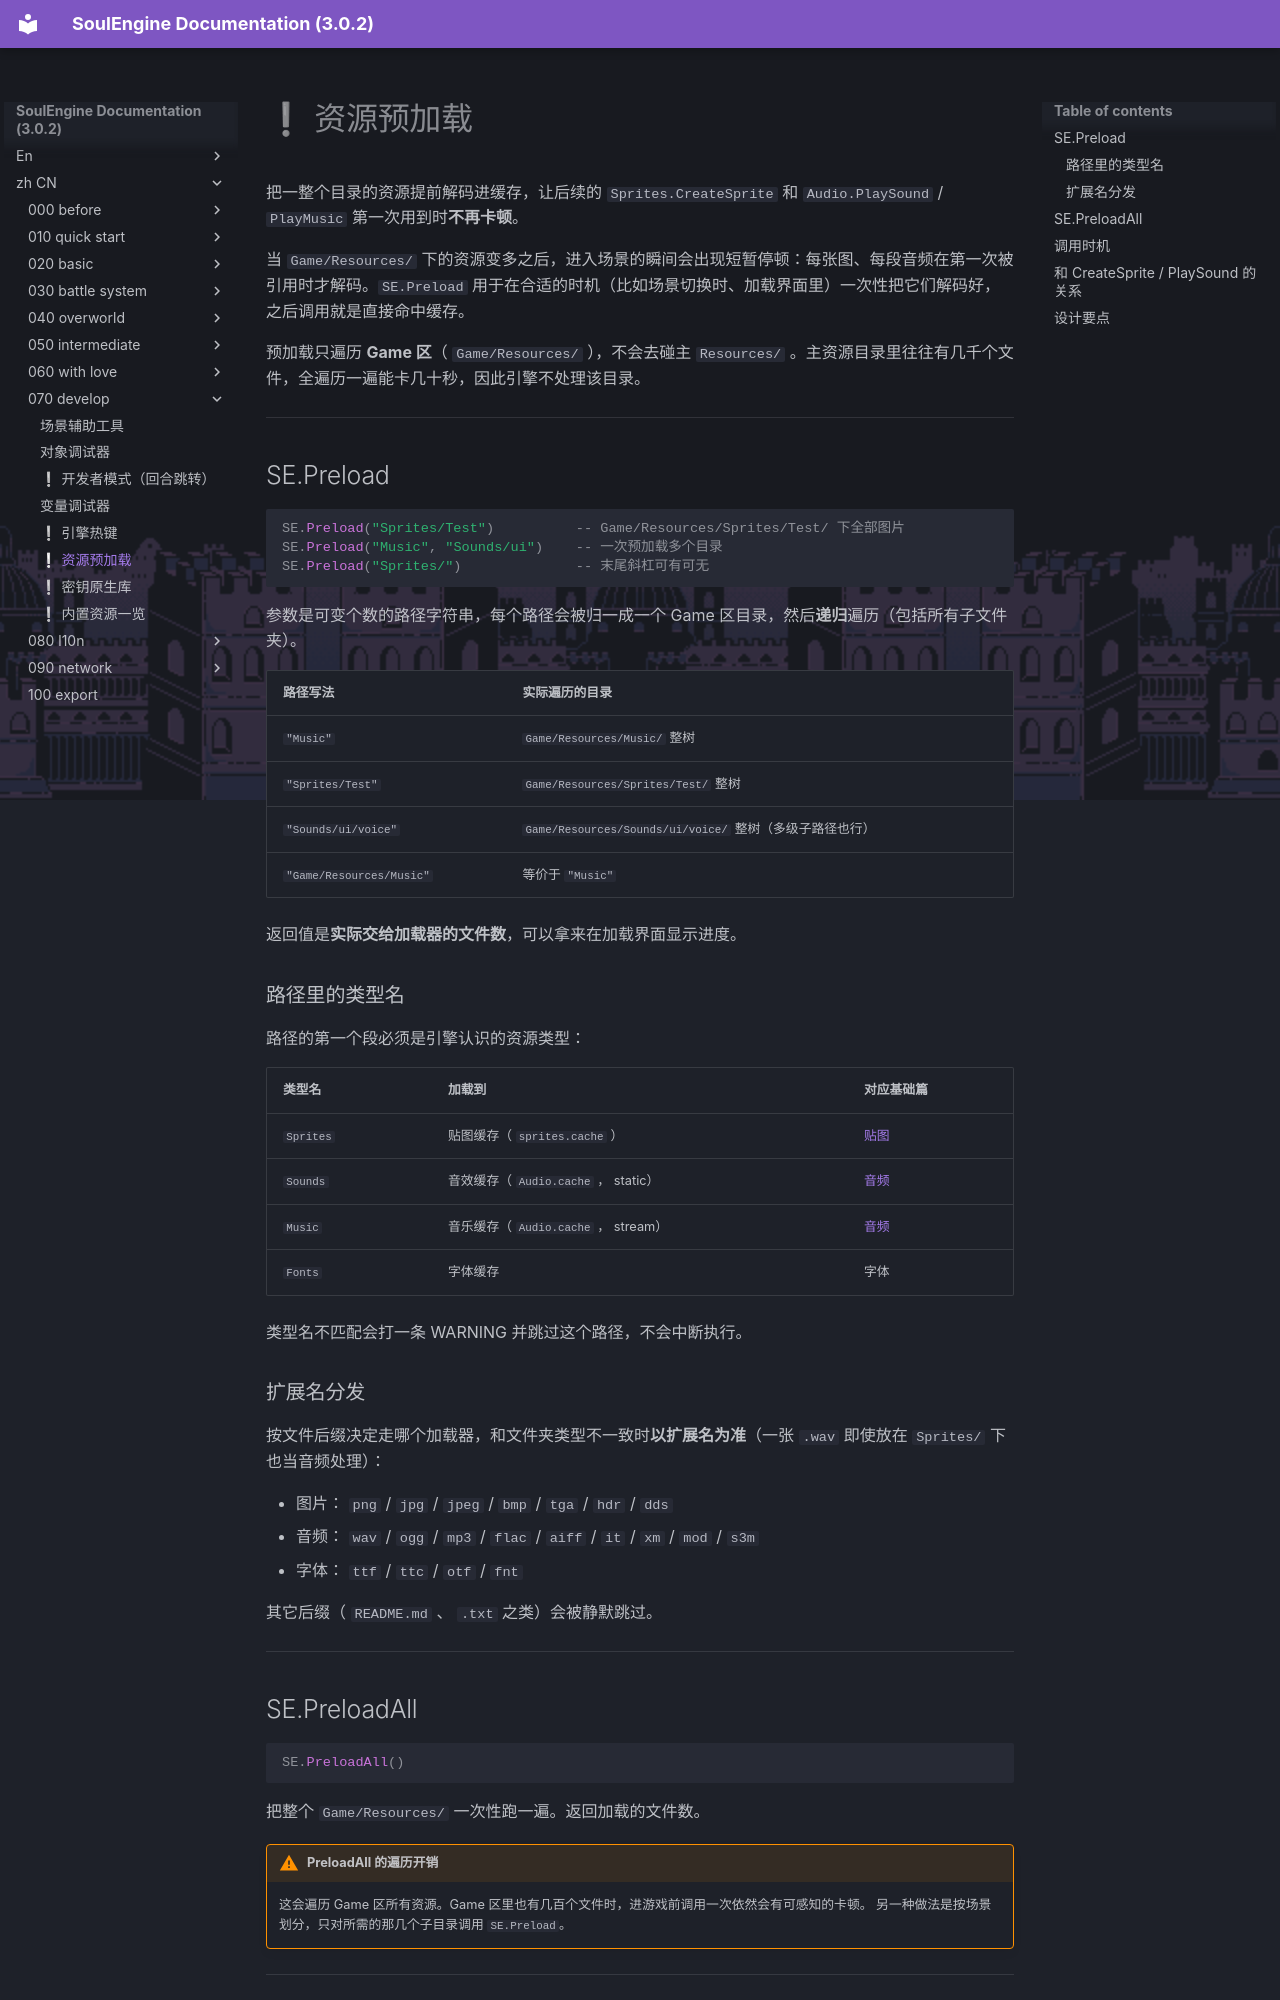

repository: AnskiyyRenew/SoulEngine-Documentation · page: zh_CN/070_develop/040_preload/index.html · generator: mkdocs

---
title: ❕ 资源预加载
---

把一整个目录的资源提前解码进缓存，让后续的 `Sprites.CreateSprite` 和 `Audio.PlaySound` / `PlayMusic` 第一次用到时**不再卡顿**。

当 `Game/Resources/` 下的资源变多之后，进入场景的瞬间会出现短暂停顿：每张图、每段音频在第一次被引用时才解码。`SE.Preload` 用于在合适的时机（比如场景切换时、加载界面里）一次性把它们解码好，之后调用就是直接命中缓存。

预加载只遍历 **Game 区**（ `Game/Resources/` ），不会去碰主 `Resources/` 。主资源目录里往往有几千个文件，全遍历一遍能卡几十秒，因此引擎不处理该目录。

---

## SE.Preload

```lua
SE.Preload("Sprites/Test")          -- Game/Resources/Sprites/Test/ 下全部图片
SE.Preload("Music", "Sounds/ui")    -- 一次预加载多个目录
SE.Preload("Sprites/")              -- 末尾斜杠可有可无
```

参数是可变个数的路径字符串，每个路径会被归一成一个 Game 区目录，然后**递归**遍历（包括所有子文件夹）。

| 路径写法 | 实际遍历的目录 |
|---|---|
| `"Music"` | `Game/Resources/Music/` 整树 |
| `"Sprites/Test"` | `Game/Resources/Sprites/Test/` 整树 |
| `"Sounds/ui/voice"` | `Game/Resources/Sounds/ui/voice/` 整树（多级子路径也行） |
| `"Game/Resources/Music"` | 等价于 `"Music"` |

返回值是**实际交给加载器的文件数**，可以拿来在加载界面显示进度。

### 路径里的类型名

路径的第一个段必须是引擎认识的资源类型：

| 类型名 | 加载到 | 对应基础篇 |
|---|---|---|
| `Sprites` | 贴图缓存（ `sprites.cache` ） | [贴图](../020_basic/020_sprites.md) |
| `Sounds` | 音效缓存（ `Audio.cache` ， static） | [音频](../020_basic/050_audio.md) |
| `Music` | 音乐缓存（ `Audio.cache` ， stream） | [音频](../020_basic/050_audio.md) |
| `Fonts` | 字体缓存 | 字体 |

类型名不匹配会打一条 WARNING 并跳过这个路径，不会中断执行。

### 扩展名分发

按文件后缀决定走哪个加载器，和文件夹类型不一致时**以扩展名为准**（一张 `.wav` 即使放在 `Sprites/` 下也当音频处理）：

- 图片： `png` / `jpg` / `jpeg` / `bmp` / `tga` / `hdr` / `dds`
- 音频： `wav` / `ogg` / `mp3` / `flac` / `aiff` / `it` / `xm` / `mod` / `s3m`
- 字体： `ttf` / `ttc` / `otf` / `fnt`

其它后缀（ `README.md` 、 `.txt` 之类）会被静默跳过。

---

## SE.PreloadAll

```lua
SE.PreloadAll()
```

把整个 `Game/Resources/` 一次性跑一遍。返回加载的文件数。

!!! warning "PreloadAll 的遍历开销"
    这会遍历 Game 区所有资源。Game 区里也有几百个文件时，进游戏前调用一次依然会有可感知的卡顿。
    另一种做法是按场景划分，只对所需的那几个子目录调用 `SE.Preload`。

---
